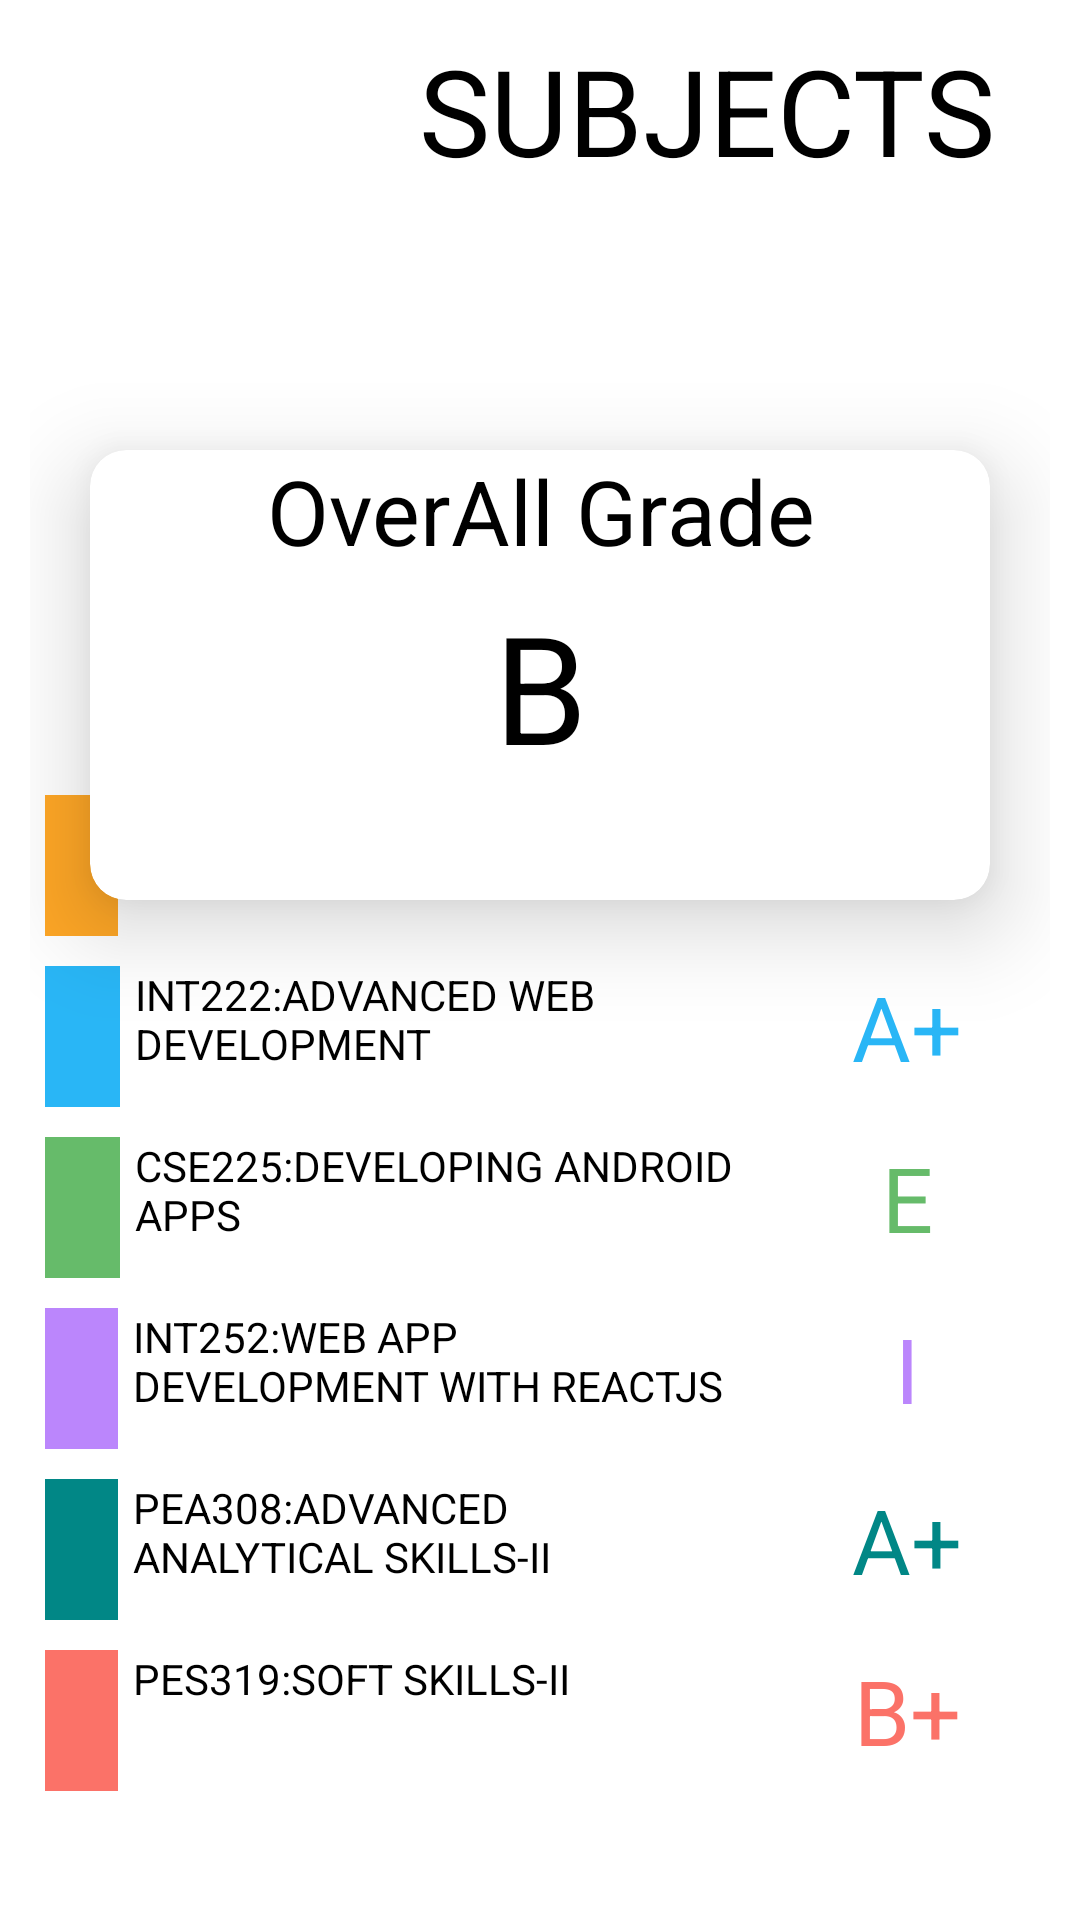

Write the Android layout XML for this screen, with the resource values it uses.
<!-- AndroidManifest.xml: application theme Theme.Project -->
<!-- res/layout/fragment_subjects.xml -->
<?xml version="1.0" encoding="utf-8"?>
<ScrollView xmlns:android="http://schemas.android.com/apk/res/android"
    xmlns:tools="http://schemas.android.com/tools"
    android:layout_width="match_parent"
    android:layout_height="match_parent"
    xmlns:app="http://schemas.android.com/apk/res-auto"

    tools:context=".fragment.Subjects">
    <RelativeLayout
        android:layout_width="match_parent"
        android:layout_height="match_parent"
        android:padding="10dp" >
    <LinearLayout
        android:layout_width="match_parent"
        android:layout_height="wrap_content"
        android:orientation="horizontal">

        <ImageView
            android:id="@+id/imageView3"
            android:layout_width="75sp"
            android:layout_height="100sp"
            android:layout_weight="1"
            android:src="@drawable/books" />

        <TextView
            android:id="@+id/textView1"
            android:layout_width="wrap_content"
            android:layout_height="100sp"
            android:layout_weight="1"
            android:textSize="40sp"
            android:textColor="@color/black"
            android:textAlignment="center"
            android:textAllCaps="true"
            android:text="Subjects" />
    </LinearLayout>

    <androidx.cardview.widget.CardView
        android:id="@+id/cardViewGraph1"
        android:layout_width="match_parent"
        android:layout_height="150dp"
        android:layout_marginTop="140dp"
        android:layout_marginLeft="20dp"
        android:layout_marginRight="20dp"
        app:cardElevation="18dp"
        app:cardCornerRadius="12dp">


        <LinearLayout
            android:layout_width="match_parent"
            android:layout_height="match_parent"
            android:orientation="vertical">


            <TextView
                android:id="@+id/textView"
                android:layout_width="match_parent"
                android:layout_height="wrap_content"
                android:text="OverAll Grade"
                android:textAlignment="center"
                android:textSize="30sp"
                android:textColor="@color/black"/>

            <TextView
                android:id="@+id/grade"
                android:layout_width="match_parent"
                android:layout_height="wrap_content"
                android:text="B"
                android:layout_margin="5dp"
                android:textAlignment="center"
                android:textSize="50sp"
                android:textColor="@color/black"/>
        </LinearLayout>

    </androidx.cardview.widget.CardView>



    <LinearLayout
        android:layout_width="match_parent"
        android:layout_height="match_parent"
        android:orientation="vertical"
        android:layout_marginTop="250sp">


        <LinearLayout
            android:layout_width="match_parent"
            android:layout_height="wrap_content"
            android:orientation="horizontal"
            android:layout_gravity="center"
            android:layout_margin="5sp">

            <View
                android:layout_width="49sp"
                android:layout_height="match_parent"
                android:layout_marginLeft="0sp"
                android:layout_weight="1"
                android:background="@color/c_1" />

            <TextView

                android:layout_width="230sp"
                android:layout_height="match_parent"
                android:text="CSE423:VIRTUALIZATION AND CLOUD COMPUTING"
                android:textColor="@color/black"
                android:layout_weight="1"
                android:layout_marginLeft="5sp"
                android:textSize="14sp" />

            <TextView
                android:id="@+id/vm"
                android:layout_width="110sp"
                android:layout_height="47sp"
                android:text="A"
                android:layout_weight="1"
                android:textAlignment="center"
                android:textSize="30sp"
                android:textColor="@color/c_1"
                android:layout_marginLeft="10sp" />


        </LinearLayout>


        <LinearLayout
            android:layout_width="match_parent"
            android:layout_height="wrap_content"
            android:orientation="horizontal"
            android:layout_margin="5sp">

            <View
                android:layout_width="50sp"
                android:layout_height="match_parent"
                android:layout_marginLeft="0sp"
                android:layout_weight="1"
                android:background="@color/c_3" />

            <TextView

                android:layout_width="230sp"
                android:layout_height="match_parent"
                android:text="INT222:ADVANCED WEB DEVELOPMENT"
                android:textColor="@color/black"
                android:layout_marginLeft="5sp"
                android:layout_weight="1"
                android:textSize="14sp" />

            <TextView
                android:id="@+id/node"
                android:layout_width="110sp"
                android:layout_height="47sp"
                android:text="A+"
                android:textAlignment="center"
                android:textSize="30sp"
                android:layout_weight="1"
                android:textColor="@color/c_3"
                android:layout_marginLeft="10sp" />

        </LinearLayout>

        <LinearLayout
            android:layout_width="match_parent"
            android:layout_height="wrap_content"
            android:orientation="horizontal"
            android:layout_margin="5sp">

            <View
                android:layout_width="50sp"
                android:layout_height="match_parent"
                android:layout_marginLeft="0sp"
                android:layout_weight="1"
                android:background="@color/C_6" />

            <TextView

                android:layout_width="230sp"
                android:layout_height="match_parent"
                android:text="CSE225:DEVELOPING ANDROID APPS"
                android:textColor="@color/black"
                android:layout_marginLeft="5sp"
                android:layout_weight="1"
                android:textSize="14sp" />

            <TextView
                android:id="@+id/android"
                android:layout_width="110sp"
                android:layout_height="47sp"
                android:text="E"
                android:layout_weight="1"
                android:textAlignment="center"
                android:textSize="30sp"
                android:textColor="@color/C_6"
                android:layout_marginLeft="10sp" />

        </LinearLayout>

        <LinearLayout
            android:layout_width="match_parent"
            android:layout_height="wrap_content"
            android:orientation="horizontal"
            android:layout_margin="5sp">

            <View
                android:layout_width="49sp"
                android:layout_height="match_parent"
                android:layout_marginLeft="0sp"
                android:layout_weight="1"
                android:background="@color/purple_200" />

            <TextView

                android:layout_width="230sp"
                android:layout_height="match_parent"
                android:text="INT252:WEB APP DEVELOPMENT WITH REACTJS"
                android:textColor="@color/black"
                android:layout_marginLeft="5sp"
                android:layout_weight="1"
                android:textSize="14sp" />

            <TextView
                android:id="@+id/react"
                android:layout_width="110sp"
                android:layout_height="47sp"
                android:text="I"
                android:textAlignment="center"
                android:layout_weight="1"
                android:textSize="30sp"
                android:textColor="@color/purple_200"
                android:layout_marginLeft="10sp" />
        </LinearLayout>

        <LinearLayout
            android:layout_width="match_parent"
            android:layout_height="wrap_content"
            android:orientation="horizontal"
            android:layout_margin="5sp">

            <View
                android:layout_width="49sp"
                android:layout_height="match_parent"
                android:layout_marginLeft="0sp"
                android:layout_weight="1"
                android:background="@color/teal_700" />

            <TextView

                android:layout_width="230sp"
                android:layout_height="match_parent"
                android:text="PEA308:ADVANCED ANALYTICAL SKILLS-II"
                android:textColor="@color/black"
                android:layout_weight="1"
                android:layout_marginLeft="5sp"
                android:textSize="14sp" />
            <TextView
                android:id="@+id/pea"
                android:layout_width="110sp"
                android:layout_height="47sp"
                android:text="A+"
                android:textAlignment="center"
                android:textSize="30sp"
                android:layout_weight="1"
                android:textColor="@color/teal_700"
                android:layout_marginLeft="10sp" />


        </LinearLayout>

        <LinearLayout
            android:layout_width="match_parent"
            android:layout_height="wrap_content"
            android:orientation="horizontal"
            android:layout_margin="5sp">

            <View
                android:layout_width="49dp"
                android:layout_height="match_parent"
                android:layout_marginLeft="0sp"
                android:layout_weight="1"
                android:background="@color/color_1" />

            <TextView
                android:layout_width="230sp"
                android:layout_height="match_parent"
                android:text="PES319:SOFT SKILLS-II"
                android:textColor="@color/black"
                android:layout_weight="1"
                android:layout_marginLeft="5sp"
                android:textSize="14sp" />

            <TextView
                android:id="@+id/pes"
                android:layout_width="110sp"
                android:layout_height="47sp"
                android:text="B+"
                android:layout_weight="1"
                android:textAlignment="center"
                android:textSize="30sp"
                android:textColor="@color/color_1"
                android:layout_marginLeft="10sp" />

        </LinearLayout>




    </LinearLayout>
    </RelativeLayout>
</ScrollView>
<!-- resources referenced by this layout -->
<resources>
  <color name="C_6">#66BB6A</color>
  <color name="black">#FF000000</color>
  <color name="c_1">#FFA726</color>
  <color name="c_3">#29B6F6</color>
  <color name="color_1">#fb7268</color>
  <color name="purple_200">#FFBB86FC</color>
  <color name="teal_700">#FF018786</color>
  <style name="Theme.Project" parent="Theme.MaterialComponents.DayNight.DarkActionBar">
          
          <item name="colorPrimary">#6496FB</item>
          <item name="colorPrimaryVariant">#6496FB</item>
          <item name="colorOnPrimary">@color/white</item>
          
          <item name="colorSecondary">@color/teal_200</item>
          <item name="colorSecondaryVariant">@color/teal_700</item>
          <item name="colorOnSecondary">@color/black</item>
          
          <item name="android:statusBarColor">#3D70D9</item>
          
      </style>
  <color name="white">#FFFFFFFF</color>
  <color name="teal_200">#FF03DAC5</color>
</resources>
